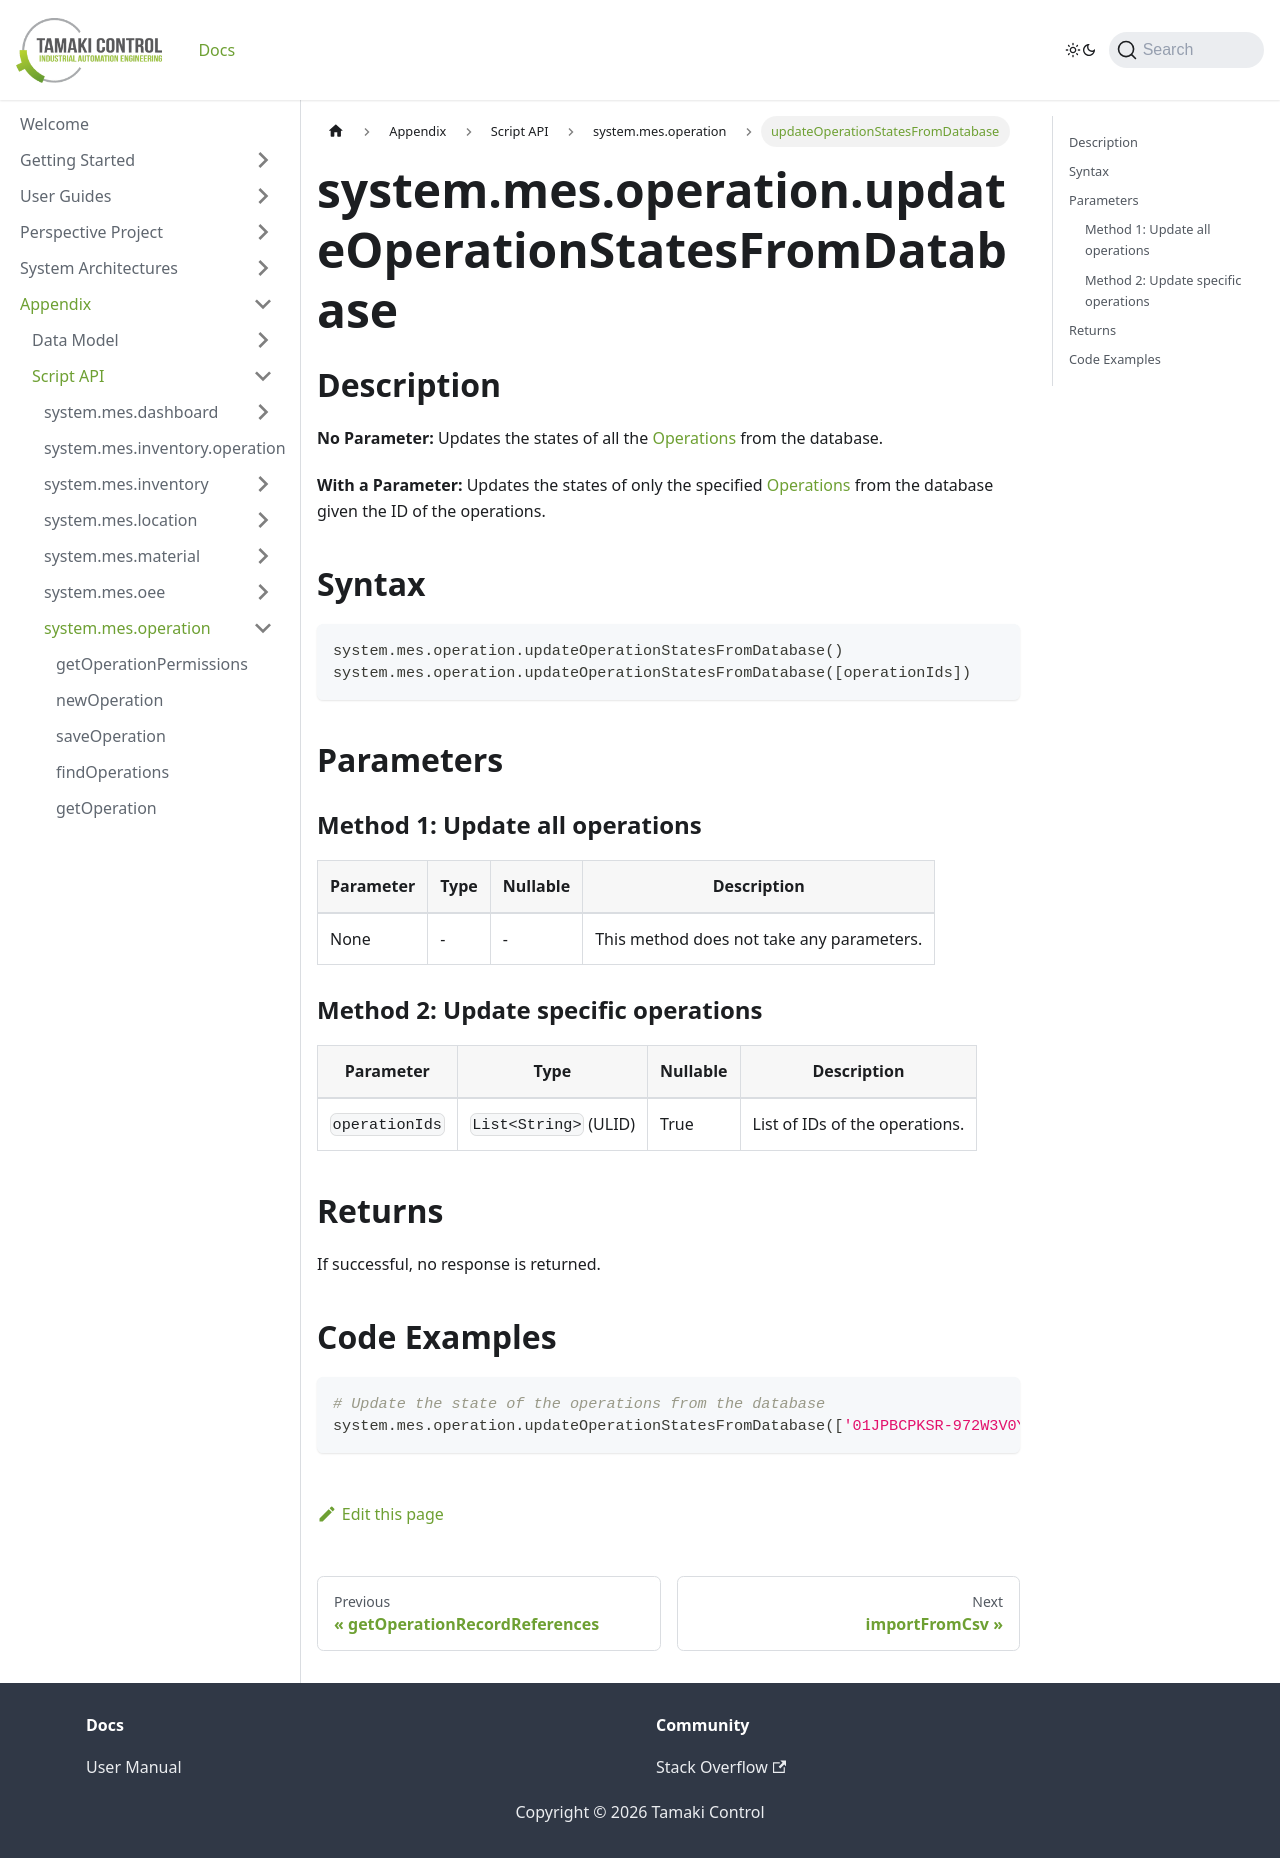

repository: TamakiControl/tamaki-mes-docs · page: docs/appendix/script-api/operation-script-api/update-operation-states-from-database/index.html · generator: docusaurus

---
sidebar_position: 22
title: "updateOperationStatesFromDatabase"
description: "Updates the current operation state from the database."
---

# system.mes.operation.updateOperationStatesFromDatabase

## Description

**No Parameter:** Updates the states of all the [Operations](../../data-model/operation-model/operation) from the database.

**With a Parameter:** Updates the states of only the specified [Operations](../../data-model/operation-model/operation) from the database given
the ID of the operations.

## Syntax

```python
system.mes.operation.updateOperationStatesFromDatabase()
system.mes.operation.updateOperationStatesFromDatabase([operationIds])
```

## Parameters

### Method 1: Update all operations

| Parameter | Type | Nullable | Description                               |
|-----------|------|----------|-------------------------------------------|
| None      | -    | -        | This method does not take any parameters. |

### Method 2: Update specific operations

| Parameter      | Type                  | Nullable | Description                    |
|----------------|-----------------------|----------|--------------------------------|
| `operationIds` | `List<String>` (ULID) | True     | List of IDs of the operations. |

## Returns

If successful, no response is returned.

## Code Examples

```python
# Update the state of the operations from the database
system.mes.operation.updateOperationStatesFromDatabase(['01JPBCPKSR-972W3V0Y-H00NNSKQ', '01JS21BASN-Z4CFME9H-9417JWBW'])
```
